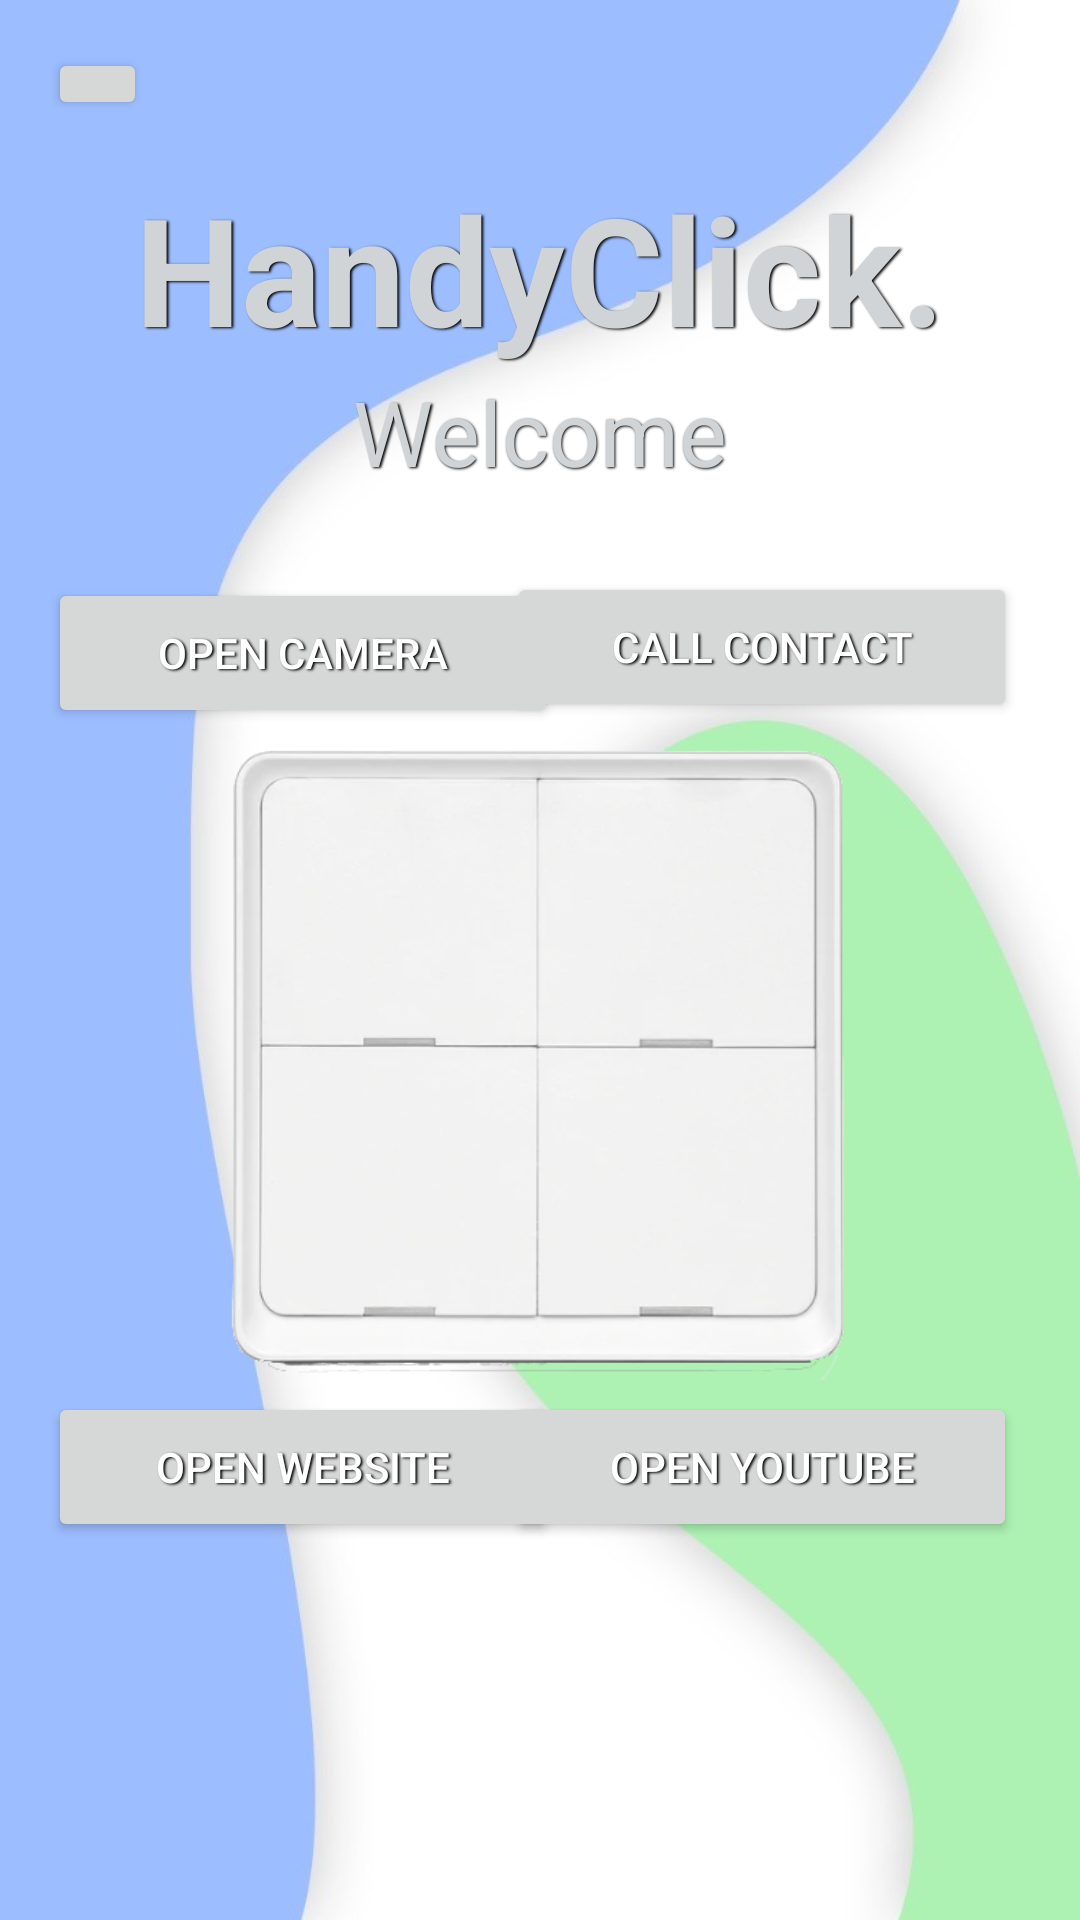

This screen was rendered from an Android layout file. Write that file and the resources it references.
<!-- AndroidManifest.xml: application theme Theme.HandyClickApp_V1 -->
<!-- res/layout/activity_main.xml -->
<?xml version="1.0" encoding="utf-8"?>
<RelativeLayout xmlns:android="http://schemas.android.com/apk/res/android"
    xmlns:app="http://schemas.android.com/apk/res-auto"
    xmlns:tools="http://schemas.android.com/tools"
    android:layout_width="match_parent"
    android:layout_height="match_parent"
    android:padding="16dp"
    android:background="@drawable/hc_background"

    tools:context=".MainActivity">






























    <TextView
        android:id="@+id/battery_status"
        android:layout_width="wrap_content"
        android:layout_height="wrap_content"
        android:layout_alignParentBottom="true"
        android:layout_centerHorizontal="true"
        android:layout_marginBottom="34dp"
        android:textColor="#d1d4d7"
        android:shadowColor="#000000"
        android:shadowDx="1.5"
        android:shadowDy="1.3"
        android:shadowRadius="1.6"
        android:textSize="25dp" />

    <TextView
        android:id="@+id/textView"
        android:layout_width="wrap_content"
        android:layout_height="wrap_content"
        android:layout_alignParentTop="true"
        android:layout_centerHorizontal="true"
        android:layout_marginTop="40dp"
        android:text="HandyClick."
        android:shadowColor="#000000"
        android:shadowDx="1.5"
        android:shadowDy="1.3"
        android:shadowRadius="1.6"
        android:textColor="#d1d4d7"
        android:textSize="50dp"
        android:textStyle="bold" />

    <TextView
        android:id="@+id/textView1"
        android:layout_width="wrap_content"
        android:layout_height="wrap_content"
        android:layout_below="@+id/textView"
        android:layout_marginTop="1dp"
        android:layout_centerHorizontal="true"
        android:text="Welcome"
        android:shadowColor="#000000"
        android:shadowDx="1.5"
        android:shadowDy="1.3"
        android:shadowRadius="1.6"
        android:textColor="#d1d4d7"
        android:textSize="30dp" />

    <ImageView
        android:id="@+id/imageView"
        android:layout_width="332dp"
        android:layout_height="300dp"
        android:layout_alignParentTop="true"
        android:layout_alignParentBottom="true"
        android:layout_centerHorizontal="true"
        android:layout_marginTop="230dp"
        android:layout_marginBottom="164dp"
        app:srcCompat="@drawable/hc_app_image1" />

    <Button
        android:id="@+id/Button1"
        android:layout_width="170dp"
        android:layout_height="50dp"
        android:layout_below="@+id/textView"
        android:layout_marginTop="70dp"
        android:layout_marginEnd="5dp"
        android:shadowColor="#000000"
        android:shadowDx="1.5"
        android:shadowDy="1.3"
        android:shadowRadius="1.6"
        android:text="Open Camera"
        android:textColor="@color/white" />

    <Button
        android:id="@+id/Button2"
        android:layout_width="170dp"
        android:layout_height="50dp"
        android:layout_alignParentBottom="true"
        android:layout_marginTop="1sp"
        android:layout_marginEnd="5dp"
        android:layout_marginBottom="110dp"
        android:shadowColor="#000000"
        android:shadowDx="1.5"
        android:shadowDy="1.3"
        android:shadowRadius="1.6"
        android:text="Open Website"
        android:textColor="@color/white" />

    <Button
        android:id="@+id/Button3"
        android:layout_width="170dp"
        android:layout_height="50dp"
        android:layout_below="@+id/textView"
        android:layout_alignParentEnd="true"
        android:layout_marginTop="68dp"
        android:layout_marginEnd="5dp"
        android:shadowColor="#000000"
        android:shadowDx="1.5"
        android:shadowDy="1.3"
        android:shadowRadius="1.6"
        android:text="Call Contact"
        android:textColor="@color/white" />

    <Button
        android:id="@+id/Button4"
        android:layout_width="170dp"
        android:layout_height="50dp"
        android:layout_alignParentEnd="true"
        android:layout_alignParentBottom="true"
        android:layout_marginTop="19dp"
        android:layout_marginEnd="5dp"
        android:layout_marginBottom="110dp"
        android:shadowColor="#000000"
        android:shadowDx="1.5"
        android:shadowDy="1.3"
        android:shadowRadius="1.6"
        android:text="Open Youtube"
        android:textColor="@color/white" />
    <Button
        android:id="@+id/buttonAct2"
        android:layout_width="33dp"
        android:layout_height="24dp"
        android:text="ACT2" />

</RelativeLayout>
<!-- resources referenced by this layout -->
<resources>
  <!-- drawable hc_app_image1: png bitmap (drawable, 46486 bytes) -->
  <!-- drawable hc_background: jpeg bitmap (drawable-v24, 61127 bytes) -->
  <style name="Theme.HandyClickApp_V1" parent="Theme.MaterialComponents.DayNight.NoActionBar">
          
          <item name="colorPrimary">#d1d4d7</item>
          <item name="colorPrimaryVariant">#9cbdff</item>
          <item name="colorOnPrimary">@color/white</item>
          
          <item name="colorSecondary">@color/teal_200</item>
          <item name="colorSecondaryVariant">@color/teal_700</item>
          <item name="colorOnSecondary">@color/black</item>
          
          <item name="android:statusBarColor" tools:targetApi="l">?attr/colorPrimaryVariant</item>
          
      </style>
  <!-- not gathered from this repository: default colours our renderer supplied (Android Studio template values) -->
  <color name="teal_200">#FF03DAC5</color>
  <color name="teal_700">#FF018786</color>
  <color name="black">#FF000000</color>
  <color name="white">#FFFFFFFF</color>
</resources>
